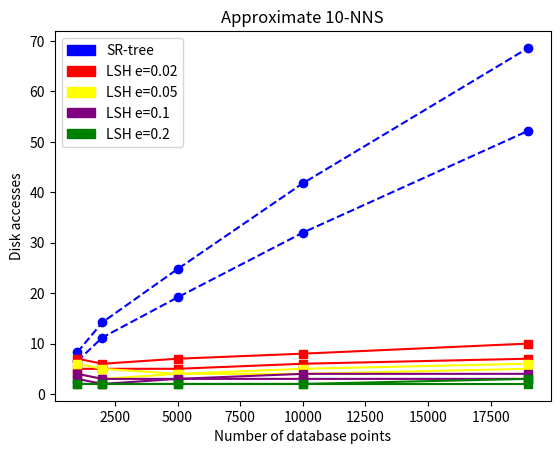

This figure's Python source:
import matplotlib.pyplot as plt
import matplotlib.patches as mpatches

dsk_acc_mult = 1
 
# figure 5
#  1-NNS
x = [1000, 2000, 5000, 10000, 19000]
y = [6.53106, 11.2064, 19.1603, 31.998, 52.2124]
y_e2p = [5,5,5,6,7] * dsk_acc_mult
y_e5p = [4,3,4,4,5] * dsk_acc_mult
y_e10p = [3,2,3,3,3] * dsk_acc_mult
y_e20p = [2,2,2,2,2] * dsk_acc_mult

plt.xlabel('Number of database points')
plt.ylabel('Disk accesses')
plt.plot(x, y, linestyle='--', marker='o',color='blue')
plt.plot(x, y_e2p, marker='s',color='red')
plt.plot(x, y_e5p, marker='s',color='yellow')
plt.plot(x, y_e10p, marker='s',color='purple')
plt.plot(x, y_e20p, marker='s',color='green')

bp = mpatches.Patch(color='blue', label='SR-tree')
rp = mpatches.Patch(color='red', label='LSH e=0.02')
yp = mpatches.Patch(color='yellow', label='LSH e=0.05')
pp = mpatches.Patch(color='purple', label='LSH e=0.1')
gp = mpatches.Patch(color='green', label='LSH e=0.2')

plt.legend(handles=[bp,rp,yp,pp,gp],loc=2)
plt.title("Approximate 1-NNS")
plt.show()


# 10-NNS
y = [8.28858, 14.2164, 24.7756, 41.7876, 68.6433]
y_e2p = [7,6,7,8,10] * dsk_acc_mult
y_e5p = [6,5,4,5,6] * dsk_acc_mult
y_e10p = [4,3,3,4,4] * dsk_acc_mult
y_e20p = [2,2,2,2,3] * dsk_acc_mult

plt.xlabel('Number of database points')
plt.ylabel('Disk accesses')
plt.plot(x, y, linestyle='--', marker='o',color='blue')
plt.plot(x, y_e2p, marker='s',color='red')
plt.plot(x, y_e5p, marker='s',color='yellow')
plt.plot(x, y_e10p, marker='s',color='purple')
plt.plot(x, y_e20p, marker='s',color='green')

bp = mpatches.Patch(color='blue', label='SR-tree')
rp = mpatches.Patch(color='red', label='LSH e=0.02')
yp = mpatches.Patch(color='yellow', label='LSH e=0.05')
pp = mpatches.Patch(color='purple', label='LSH e=0.1')
gp = mpatches.Patch(color='green', label='LSH e=0.2')

plt.legend(handles=[bp,rp,yp,pp,gp],loc=2)
plt.title("Approximate 10-NNS")
plt.show()
